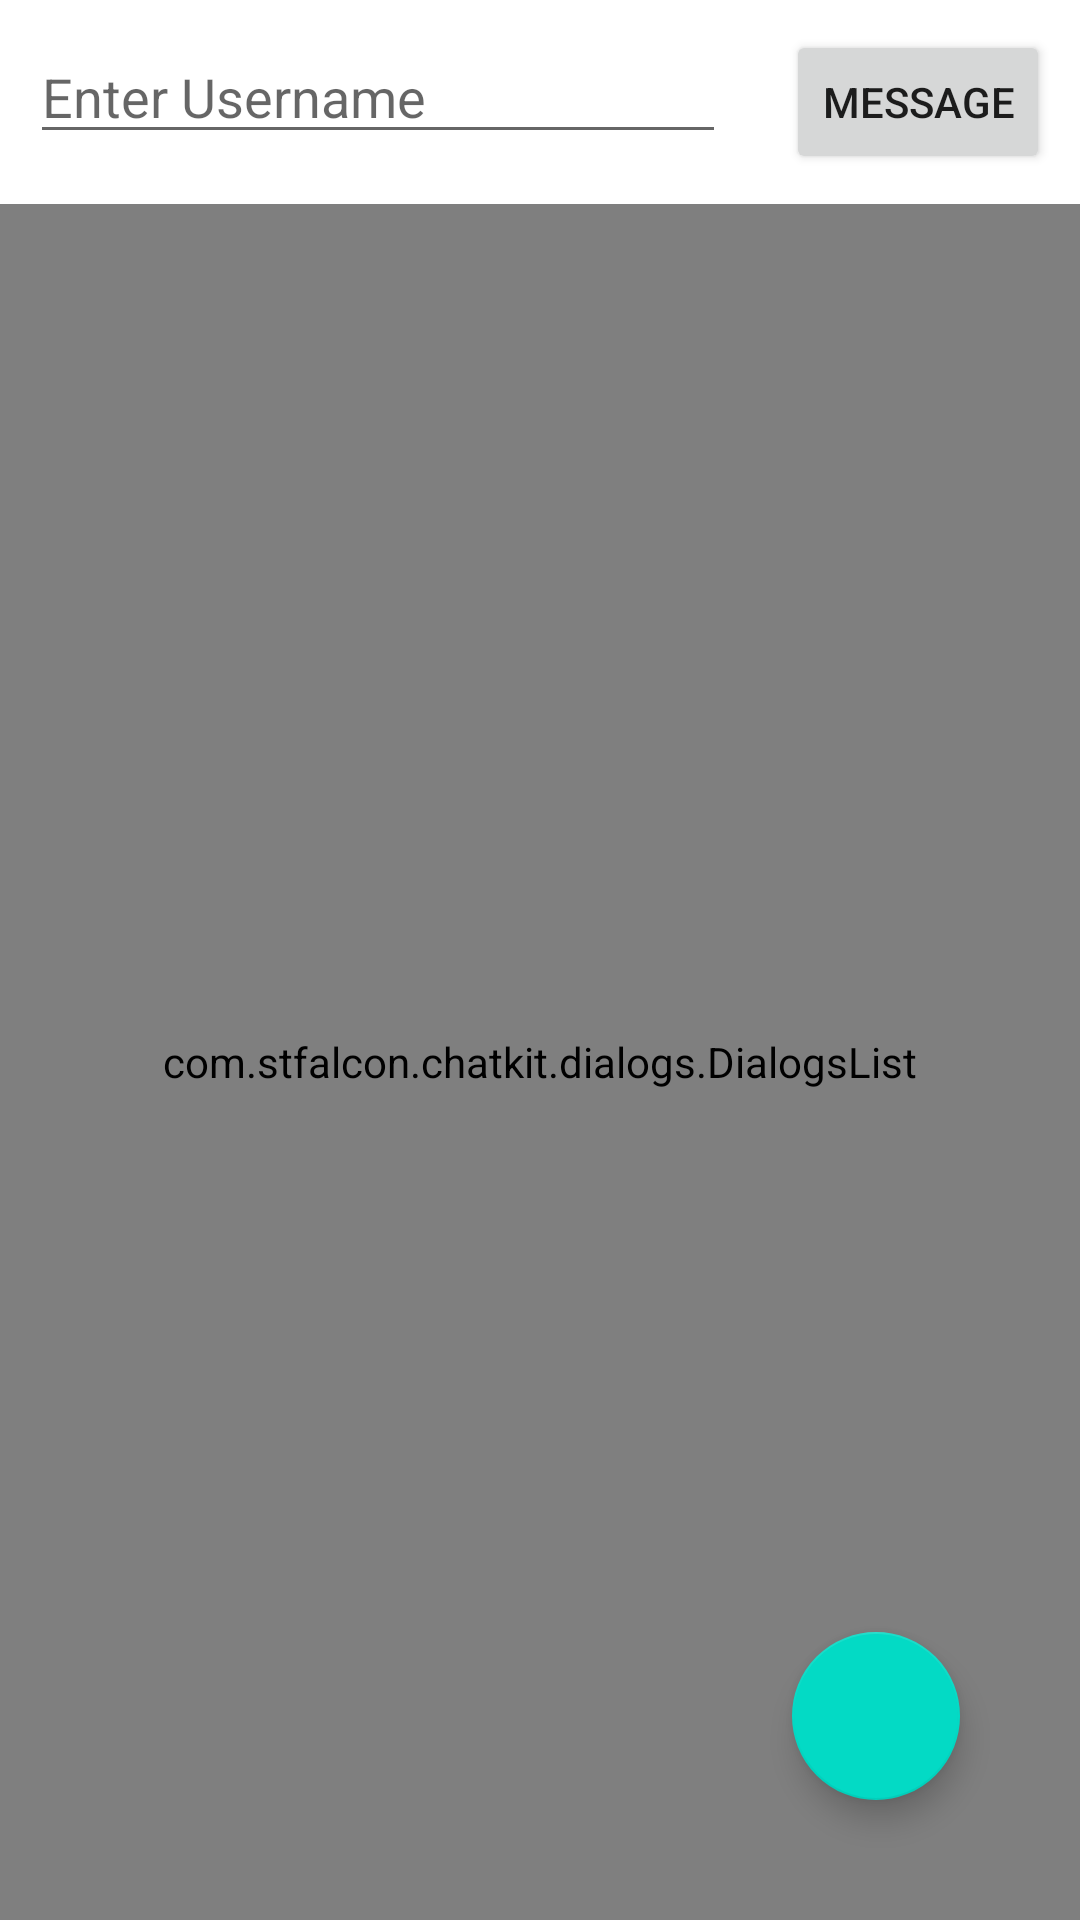

Here is an Android app screen rendered from its layout file. Give the layout XML and the strings, colors and styles it references.
<!-- AndroidManifest.xml: application theme Theme.Convo -->
<!-- res/layout/activity_conversation_list.xml -->
<?xml version="1.0" encoding="utf-8"?>
<RelativeLayout xmlns:android="http://schemas.android.com/apk/res/android"
    xmlns:app="http://schemas.android.com/apk/res-auto"
    xmlns:tools="http://schemas.android.com/tools"
    android:layout_width="match_parent"
    android:layout_height="match_parent"
    tools:context=".ConversationListActivity">

    <LinearLayout
        android:layout_width="match_parent"
        android:layout_height="wrap_content"
        android:id="@+id/add_chat_section"
        android:orientation="horizontal"
        android:weightSum="10">

        <EditText
            android:layout_width="wrap_content"
            android:layout_height="wrap_content"
            android:layout_margin="10dp"
            android:layout_weight="10"
            android:hint="Enter Username"
            android:inputType="textPersonName"
            android:id="@+id/add_chat_username_editText"/>

        <Button
            android:layout_width="wrap_content"
            android:layout_height="wrap_content"
            android:layout_margin="10dp"
            android:id="@+id/add_chat_button"
            android:text="message"
            android:layout_toRightOf="@id/add_chat_username_editText"/>

    </LinearLayout>

    <com.stfalcon.chatkit.dialogs.DialogsList
        android:id="@+id/dialogsList"
        android:layout_width="match_parent"
        android:layout_below="@id/add_chat_section"
        android:layout_height="match_parent"/>

    <com.google.android.material.floatingactionbutton.FloatingActionButton
        android:layout_width="wrap_content"
        android:layout_height="wrap_content"
        android:id="@+id/action_add_chat"
        android:layout_alignParentBottom="true"
        android:layout_alignParentEnd="true"
        android:src="@drawable/ic_add_attachment"
        android:layout_marginBottom="40dp"
        android:layout_marginEnd="40dp"/>

</RelativeLayout>
<!-- resources referenced by this layout -->
<resources>
  <style name="Theme.Convo" parent="Theme.MaterialComponents.DayNight.DarkActionBar">
          
          <item name="colorPrimary">@color/purple_500</item>
          <item name="colorPrimaryVariant">@color/purple_700</item>
          <item name="colorOnPrimary">@color/white</item>
          
          <item name="colorSecondary">@color/teal_200</item>
          <item name="colorSecondaryVariant">@color/teal_700</item>
          <item name="colorOnSecondary">@color/black</item>
          
          <item name="android:statusBarColor" tools:targetApi="l">?attr/colorPrimaryVariant</item>
          
      </style>
  <color name="purple_500">#FF6200EE</color>
  <color name="purple_700">#FF3700B3</color>
  <color name="white">#FFFFFFFF</color>
  <color name="teal_200">#FF03DAC5</color>
  <color name="teal_700">#FF018786</color>
  <color name="black">#FF000000</color>
</resources>
